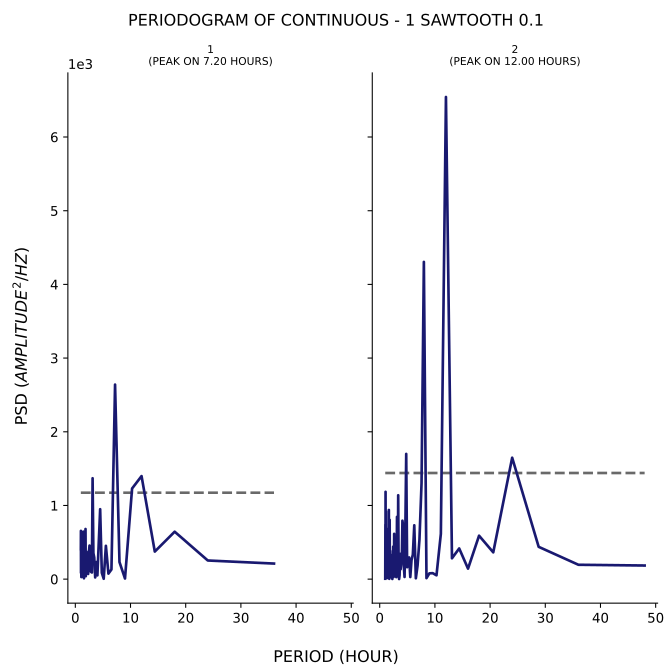

Data behind this chart, as committed beside it:
test, period, psd
1, 36.0, 211.6
1, 24.0, 253.3
1, 18.0, 643.9
1, 14.4, 374.1
1, 12.0, 1399
1, 10.29, 1230
1, 9.0, 8.61
1, 8.0, 232
1, 7.2, 2640
1, 6.545, 131
1, 6.0, 75.15
1, 5.538, 452.4
1, 5.143, 5.385
1, 4.8, 85.63
1, 4.5, 949.2
1, 4.235, 476.3
1, 4.0, 51.31
1, 3.789, 232.6
1, 3.6, 23.26
1, 3.429, 293
1, 3.273, 353.8
1, 3.13, 1369
1, 3.0, 90.19
1, 2.88, 96.75
1, 2.769, 105.8
1, 2.667, 385.1
1, 2.571, 455.5
1, 2.483, 381.4
1, 2.4, 212.9
1, 2.323, 70.71
1, 2.25, 183.8
1, 2.182, 260.2
1, 2.118, 100.2
1, 2.057, 79.56
1, 2.0, 373.2
1, 1.946, 185.1
1, 1.895, 39.92
1, 1.846, 680.5
1, 1.8, 158.5
1, 1.756, 137.6
1, 1.714, 94.69
1, 1.674, 183.8
1, 1.636, 220.5
1, 1.6, 66.51
1, 1.565, 11.4
1, 1.532, 23.57
1, 1.5, 206.3
1, 1.469, 644.6
1, 1.44, 33.2
1, 1.412, 229.4
1, 1.385, 134.9
1, 1.358, 90.63
1, 1.333, 109.3
1, 1.309, 240.6
1, 1.286, 84.5
1, 1.263, 65.88
1, 1.241, 46.98
1, 1.22, 67.77
1, 1.2, 174.3
1, 1.18, 630.7
... 153 more rows
